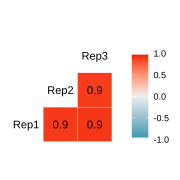

The file beside this chart, header and first rows:
Rep1, Rep2, Rep3
17.97, 18.28, 12.16
2.067, 1.721, 0.5289
175, 311.1, 262.7
25.41, 14.25, 8.963
65.4, 15.54, 16.18
183.5, 308.2, 289.2
49.87, 29.27, 33.96
72.29, 27.58, 12.96
207.4, 158.4, 316
10.84, 11.65, 18.98
1.515, 0.5803, 0.4262
160.6, 275.7, 244.7
24.08, 10.23, 5.391
17.78, 3.087, 4.169
193.8, 319, 207.3
41.89, 38.67, 30.04
17.21, 5.848, 6.509
253, 305.1, 215.7
